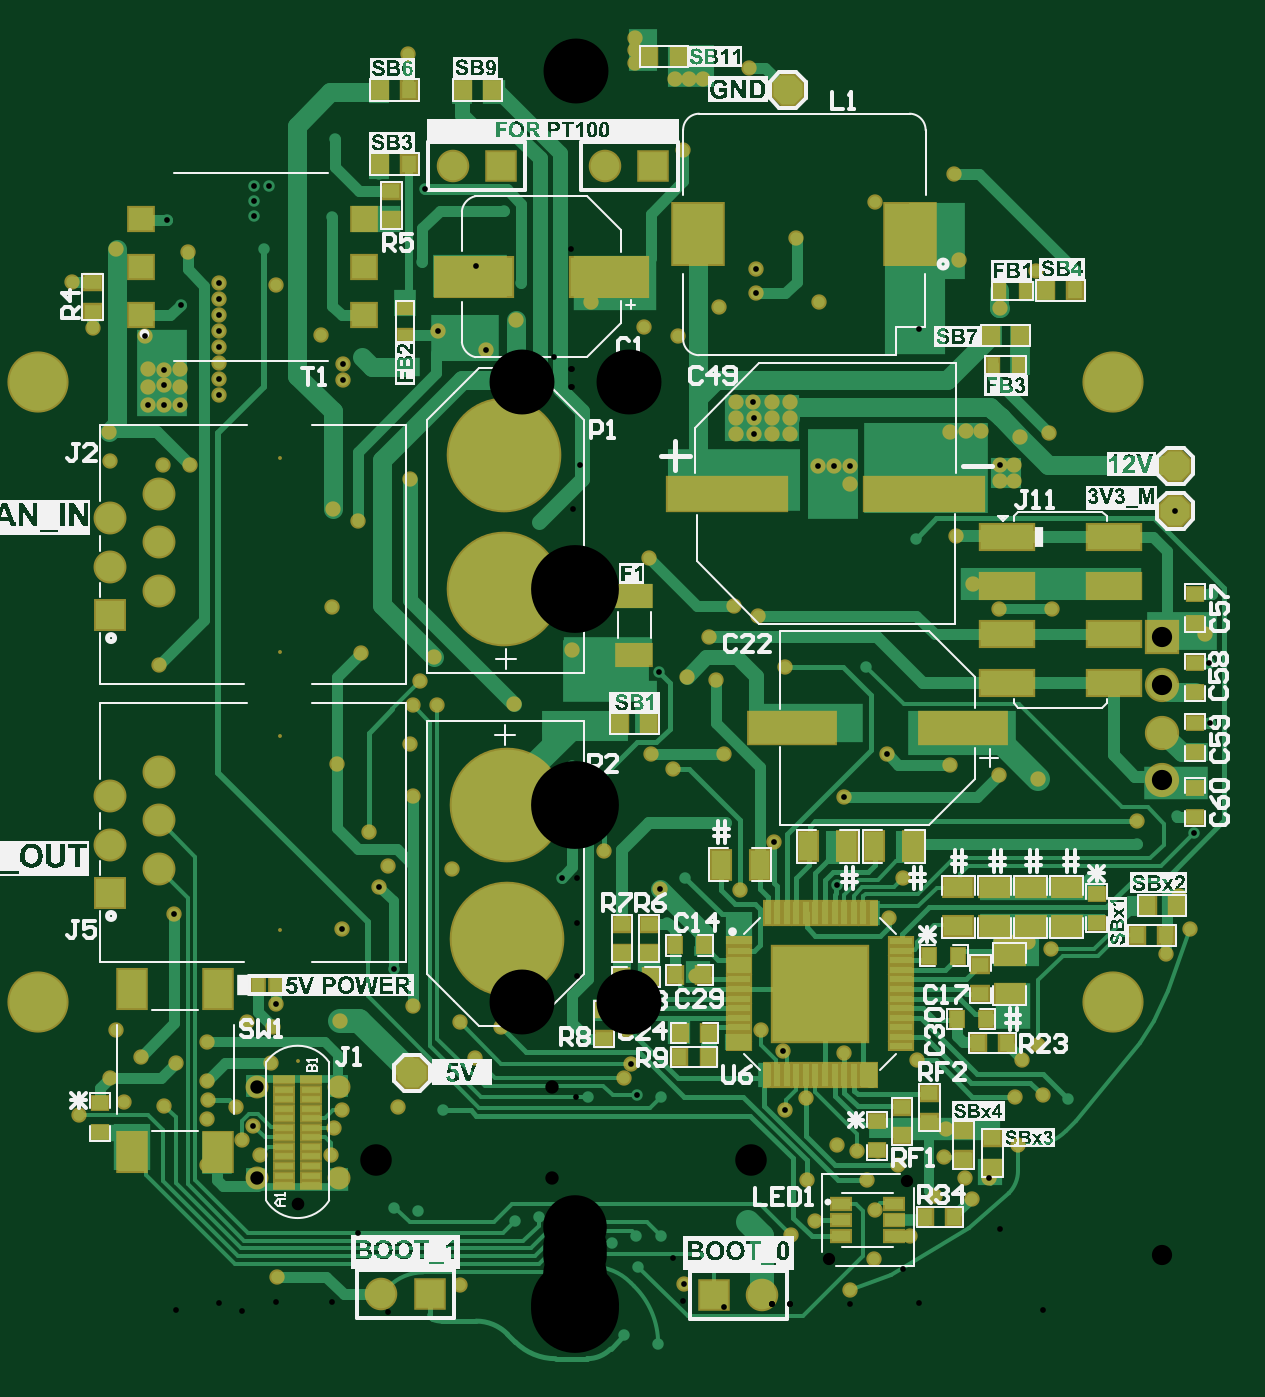
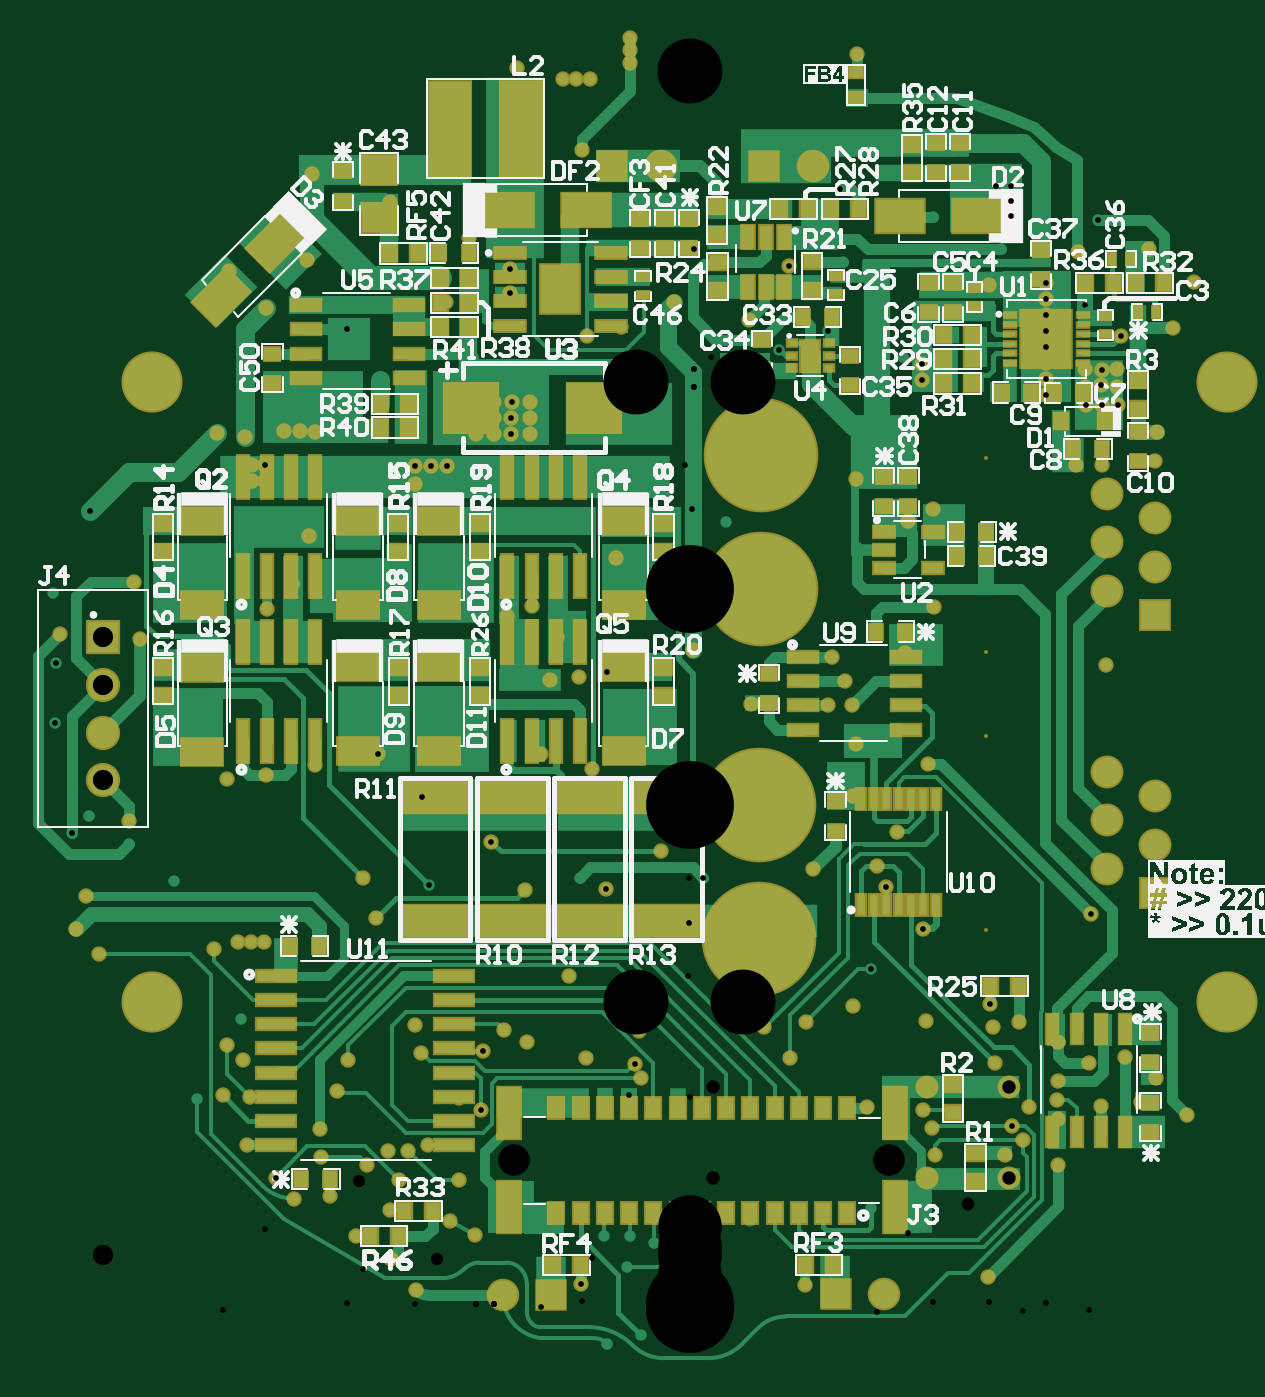
Circuit board: 10 layer files. Board 62.3 x 69.2 mm.
- drill: SM_Top_PCB-RoundHoles.TXT (4351 bytes)
- drill: SM_Top_PCB-SlotHoles.TXT (160 bytes)
- bottom_copper: SM_Top_PCB.GBL (41499 bytes)
- bottom_silk: SM_Top_PCB.GBO (84386 bytes)
- paste: SM_Top_PCB.GBP (7715 bytes)
- bottom_mask: SM_Top_PCB.GBS (13611 bytes)
- top_copper: SM_Top_PCB.GTL (36979 bytes)
- top_silk: SM_Top_PCB.GTO (284294 bytes)
- paste: SM_Top_PCB.GTP (4758 bytes)
- top_mask: SM_Top_PCB.GTS (10761 bytes)

=== drill: SM_Top_PCB-RoundHoles.TXT ===
M48
;Layer_Color=9474304
;FILE_FORMAT=2:5
INCH,LZ
;TYPE=PLATED
T1F00S00C0.01181
T2F00S00C0.02756
T3F00S00C0.03543
T4F00S00C0.04173
T5F00S00C0.18110
;TYPE=NON_PLATED
T7F00S00C0.02520
T8F00S00C0.02598
T9F00S00C0.06496
T10F00S00C0.13110
T11F00S00C0.13386
%
T01
X008165Y00235
X0085313Y0027787
X00912Y00345
X00906Y00445
X0096319Y00448
X01016Y00441
X00954Y00552
X0092Y00521
X00925Y00605
X00932Y00764
X00905
X00877
X00981Y0075
X01064Y00889
X01157Y00966
Y01013
X01239Y01023
X0127437Y0098837
X01244Y00859
X01266Y0079
X01217Y0074
X0130847Y0121571
X0130681Y0133919
X01298Y01399
X01133Y01388
X00953Y011
X00873Y01108
X00772Y0112918
X0064274Y0115106
X0055291Y0106291
X0053794Y0088256
X0067449Y008967
X00647Y00813
X00566Y00593
X00554Y00536
X0042713Y0054013
X00383Y00583
X00335Y00557
X00213Y00526
X0011316Y0051316
X001Y00483
X0012569Y0044769
X00176Y00445
X00025Y0044519
X00104Y0058
X00249Y0069327
X00189Y0080269
X0017328Y0087337
X00226Y0089681
X00339Y00871
X00309Y01009
X0040958Y0097105
X0030662Y01152
X0020108Y011206
X00155Y01152
X0017081Y0132046
X00229Y01311
X00289Y01304
X00274Y01393
X00376Y01437
X00432Y01332
X00599
X-000075Y01366
X-00127Y01255
X-00285Y01252
X-00335Y01253
X-0032Y01302
X-00293Y01352
X-00443Y01359
X-00492Y01131
X-00342Y01172
X-00336Y01066
X-00427Y0099
X-0038661Y0092
X-0040463Y0087837
X-0048155Y0079145
X-0037407Y0070778
X-00336Y00632
X-00239Y00599
X-00154Y00588
X-002078Y005248
X-00274Y00417
X-00366Y00423
X-00481Y00417
X-00499Y00381
X-00505Y00325
X-00651
X-0068719Y00356
X-0066438Y0038478
X-007Y00424
X-00629Y00514
X-00625Y00589
X-0061865Y0063679
X-00678Y00599
X-00487Y00602
X-00374Y00216
X-00326Y0021
X-00125Y00188
X-00076Y00197
X-00012Y0012
X00074Y00144
X00124Y00157
X00176Y00158
X00129Y00095
X0022416Y0005828
X0017Y-00064
X001Y-00047
X-00238Y00056
X-00615Y00074
X00355Y00187
X00443Y00159
X00494Y00189
X00476Y00273
X006Y00274
X0058Y00334
X00623
X00665Y00304
X0076Y0032
X00763Y00379
X00727Y00456
X00704Y0052
X00475Y00442
X0043112Y0041756
X00539Y00345
X00618Y00211
X00615Y00111
X00565Y00047
X00689Y00158
X00741Y0024
X00802Y00277
X00059Y00951
X00026Y0102
X-0000669Y0112794
X-0002803Y0089681
X-00255Y00915
X-0082769Y0082131
X-0082319Y00515
X-00897Y00527
X-00947Y00583
X-00961Y00484
X-00931Y00435
X-00848Y00427
X-00758Y00439
X-0076Y00477
Y004
Y00305
Y00558
X-01025Y00408
X-00859Y01335
X-00851Y01747
X-00796
X-0081629Y0187152
X-0084929
X-0088228Y0187052
X-00882Y0190779
Y0194505
X-0084971Y0194337
X-0084872Y0191187
X-00816Y0190779
Y0194505
X-0081472Y0207837
X-008Y02186
X-0084272Y0225337
X-00947Y0219383
X-01039Y02124
X-00996Y0203
X-0088903Y0201304
X-00963Y01815
X-0096Y01755
X-0073564Y0189219
Y0192509
X-0073526Y01958
Y0199091
Y0202381
X-0073489Y0205672
X-0073452Y0208962
Y0212252
X-0061719Y02118
X-00642Y02193
X-0066348Y0226021
Y0229142
Y0232263
X-0063227
X-0050148Y02258
X-00497Y0242
X-00405Y02348
X-0031045Y0231599
X-00316Y02167
X-0020548Y0215837
X-00112Y02122
X-00123Y02046
X-0018501Y0198428
X-0028471Y0202337
X-004399Y0196937
X-0047963Y0195692
Y0192391
X-00525Y02016
X-00501Y0165621
X-0044945Y016315
X-00342Y01718
X-00075Y0163
X00152Y01555
X00326Y01456
X0033Y01812
Y01845
Y01878
X0036652Y0187829
X0036752Y0184529
Y0181228
X0040379Y01812
Y01845
Y01878
X0044105
Y01845
Y01812
X0050029Y0174626
X0053319
X0056609
Y01709
X00701Y01596
X00784Y01602
X007725Y01816
X00804Y01817
X00638Y01923
X0070737Y01993
Y0202737
X0079Y02171
X00779Y02348
X00617Y02289
X00455Y02215
X0037106Y0215094
Y0210194
X00295Y02073
X00211Y02014
X00141Y02032
X0010228Y0195281
X00091Y01888
X-00074Y01939
X0003224Y02084
X-00147Y02272
X0022224Y02397
X002335Y02543
X00262
X00205
X00123Y02577
Y02603
Y02629
X00357Y02567
X00502Y02083
X-00345Y02595
X-00503Y01455
X00819Y01503
X00872Y0145
X00983
X01146Y01507
X01312Y01483
X0123628Y0165337
X00903Y017139
X0087574
Y0174681
X00903
X00917Y01805
X00975Y01814
X008355Y01817
X00874Y02071
X0095Y02147
T02
X-0065799Y0027678
X-004887
Y0046576
X-0065799
T03
X-00401Y00038
X-00301
X00285Y00036
X00385
X-0086Y00915
Y01015
Y01115
X-0096Y01065
Y00965
Y00865
Y01438
Y01538
Y01638
X-0086Y01688
Y01588
Y01488
X-00254Y02364
X-00154
X0006
X0016
T04
X0120929Y0109737
Y011958
Y0129422
Y0139265
T05
X-00142Y00771
Y0104659
X-00147Y0149241
Y01768
T07
X0052129Y0011029
X0068271Y0027171
T08
X-0057335Y0022363
T09
X-0041201Y0031426
X0036201
T10
X-0061Y007898
Y011898
Y013628
Y017628
T11
X011081Y0063976
X0Y0
X-011081Y0063976
Y0191929
X0Y0255906
X011081Y0191929
M30

=== drill: SM_Top_PCB-SlotHoles.TXT ===
M48
;Layer_Color=9474304
;FILE_FORMAT=2:5
INCH,LZ
;TYPE=PLATED
;TYPE=NON_PLATED
T6F00S00C0.02283
%
G90
G05
T06
G00X-0084465Y0060247
M15
G01Y0061901
M16
M17
M30

=== bottom_copper: SM_Top_PCB.GBL (41499 bytes, source omitted) ===
=== bottom_silk: SM_Top_PCB.GBO (84386 bytes, source omitted) ===
=== paste: SM_Top_PCB.GBP (7715 bytes, source omitted) ===
=== bottom_mask: SM_Top_PCB.GBS (13611 bytes, source omitted) ===
=== top_copper: SM_Top_PCB.GTL (36979 bytes, source omitted) ===
=== top_silk: SM_Top_PCB.GTO (284294 bytes, source omitted) ===
=== paste: SM_Top_PCB.GTP ===
G04*
G04 #@! TF.GenerationSoftware,Altium Limited,Altium Designer,22.1.2 (22)*
G04*
G04 Layer_Color=8421504*
%FSLAX25Y25*%
%MOIN*%
G70*
G04*
G04 #@! TF.SameCoordinates,065BB761-2608-49AC-98B0-CA04CFA129C5*
G04*
G04*
G04 #@! TF.FilePolarity,Positive*
G04*
G01*
G75*
%ADD19R,0.15748X0.07874*%
%ADD20R,0.03000X0.03500*%
%ADD21R,0.03500X0.03000*%
%ADD22R,0.05906X0.07874*%
%ADD23R,0.24409X0.06890*%
%ADD24R,0.11024X0.05000*%
%ADD25P,0.06494X8X112.5*%
%ADD26R,0.03740X0.02362*%
%ADD27R,0.03937X0.01181*%
%ADD28R,0.17717X0.06496*%
%ADD29R,0.06000X0.04000*%
%ADD30R,0.04000X0.06000*%
%ADD31R,0.02362X0.03150*%
%ADD32R,0.07165X0.04173*%
%ADD33R,0.02441X0.02835*%
%ADD34R,0.10236X0.12598*%
%ADD35R,0.05118X0.04606*%
%ADD36P,0.06494X8X22.5*%
%ADD37R,0.19685X0.19685*%
%ADD38R,0.01260X0.04803*%
%ADD39R,0.04803X0.01260*%
%ADD40R,0.03150X0.02362*%
D19*
X-21053Y213600D02*
D03*
X6900D02*
D03*
D20*
X115800Y77800D02*
D03*
X121800D02*
D03*
X78100Y19700D02*
D03*
X72100D02*
D03*
X-40400Y236800D02*
D03*
X-34400D02*
D03*
X-40400Y252100D02*
D03*
X-34400D02*
D03*
X123900Y83900D02*
D03*
X117900D02*
D03*
X97000Y210800D02*
D03*
X103000D02*
D03*
X88900Y55600D02*
D03*
X82900D02*
D03*
X21500Y57600D02*
D03*
X27500D02*
D03*
X27400Y52663D02*
D03*
X21400D02*
D03*
X-17200Y252100D02*
D03*
X-23200D02*
D03*
X72896Y73627D02*
D03*
X78896D02*
D03*
X9100Y121400D02*
D03*
X15100D02*
D03*
X26500Y75700D02*
D03*
X9428Y69137D02*
D03*
X15428D02*
D03*
X26500Y69630D02*
D03*
X78528Y60537D02*
D03*
X85600Y201400D02*
D03*
X91600D02*
D03*
X15200Y259000D02*
D03*
X21200D02*
D03*
X20500Y75700D02*
D03*
Y69630D02*
D03*
X84528Y60537D02*
D03*
D21*
X79900Y31600D02*
D03*
Y37600D02*
D03*
X-99600Y212400D02*
D03*
Y206400D02*
D03*
X83429Y71737D02*
D03*
Y65737D02*
D03*
X-98100Y37300D02*
D03*
Y43300D02*
D03*
X85900Y29900D02*
D03*
Y35900D02*
D03*
X107400Y86400D02*
D03*
Y80400D02*
D03*
X67329Y42437D02*
D03*
Y36437D02*
D03*
X15096Y80127D02*
D03*
Y74127D02*
D03*
X9596Y80127D02*
D03*
Y74127D02*
D03*
X62129Y39437D02*
D03*
X127728Y142237D02*
D03*
X127629Y127937D02*
D03*
X127728Y115570D02*
D03*
Y108237D02*
D03*
X-38000Y231300D02*
D03*
Y225300D02*
D03*
X5800Y56500D02*
D03*
Y62500D02*
D03*
X72929Y45337D02*
D03*
Y39337D02*
D03*
X62129Y33437D02*
D03*
X127728Y148237D02*
D03*
X127629Y133937D02*
D03*
X127728Y121571D02*
D03*
Y102237D02*
D03*
D22*
X-73700Y66665D02*
D03*
X-91417D02*
D03*
Y33200D02*
D03*
X-73700D02*
D03*
D23*
X31216Y168837D02*
D03*
X71728D02*
D03*
D24*
X88876Y159900D02*
D03*
X110924D02*
D03*
X88876Y149900D02*
D03*
X110924D02*
D03*
X88876Y139900D02*
D03*
X110924D02*
D03*
X88876Y129900D02*
D03*
X110924D02*
D03*
D25*
X43700Y252100D02*
D03*
X-33800Y49400D02*
D03*
D26*
X65613Y22446D02*
D03*
Y19100D02*
D03*
Y15754D02*
D03*
X54787Y22446D02*
D03*
Y19100D02*
D03*
Y15754D02*
D03*
D27*
X-60169Y26300D02*
D03*
Y28269D02*
D03*
Y30237D02*
D03*
Y32206D02*
D03*
Y34174D02*
D03*
Y36143D02*
D03*
Y38111D02*
D03*
Y40080D02*
D03*
Y42048D02*
D03*
Y44017D02*
D03*
Y45985D02*
D03*
Y47954D02*
D03*
X-54500D02*
D03*
Y45985D02*
D03*
Y44017D02*
D03*
Y42048D02*
D03*
Y40080D02*
D03*
Y38111D02*
D03*
Y36143D02*
D03*
Y34174D02*
D03*
Y32206D02*
D03*
Y30237D02*
D03*
Y28269D02*
D03*
Y26300D02*
D03*
D28*
X44497Y120537D02*
D03*
X79928D02*
D03*
D29*
X89529Y65737D02*
D03*
Y73737D02*
D03*
X78900Y79700D02*
D03*
Y87700D02*
D03*
X101228Y79700D02*
D03*
X86343D02*
D03*
X93786D02*
D03*
X101228Y87700D02*
D03*
X86343D02*
D03*
X93786D02*
D03*
D30*
X37900Y92303D02*
D03*
X29900D02*
D03*
X61600Y96200D02*
D03*
X69600D02*
D03*
X56000D02*
D03*
X48000D02*
D03*
D31*
X87344Y210700D02*
D03*
X92856D02*
D03*
X91456Y195400D02*
D03*
X85944D02*
D03*
D32*
X12100Y135684D02*
D03*
Y147716D02*
D03*
D33*
X-65570Y67500D02*
D03*
X-61830D02*
D03*
D34*
X69000Y222300D02*
D03*
X25299D02*
D03*
D35*
X-43666Y215580D02*
D03*
X-89571D02*
D03*
X-43666Y205737D02*
D03*
Y225422D02*
D03*
X-89571D02*
D03*
Y205737D02*
D03*
D36*
X123628Y165337D02*
D03*
Y174637D02*
D03*
D37*
X50428Y65737D02*
D03*
D38*
X61255Y49005D02*
D03*
X59287D02*
D03*
X51413D02*
D03*
X39602Y82469D02*
D03*
X41570D02*
D03*
X43539D02*
D03*
X45507D02*
D03*
X47476D02*
D03*
X49444D02*
D03*
X51413D02*
D03*
X53381D02*
D03*
X55350D02*
D03*
X57318D02*
D03*
X59287D02*
D03*
X61255D02*
D03*
X57318Y49005D02*
D03*
X55350D02*
D03*
X53381D02*
D03*
X49444D02*
D03*
X47476D02*
D03*
X45507D02*
D03*
X43539D02*
D03*
X41570D02*
D03*
X39602D02*
D03*
D39*
X67161Y64753D02*
D03*
Y58847D02*
D03*
Y54910D02*
D03*
X33696D02*
D03*
Y56879D02*
D03*
Y66721D02*
D03*
X67161Y76564D02*
D03*
Y74595D02*
D03*
Y72627D02*
D03*
Y70658D02*
D03*
Y68690D02*
D03*
Y66721D02*
D03*
Y62784D02*
D03*
Y60816D02*
D03*
Y56879D02*
D03*
X33696Y58847D02*
D03*
Y60816D02*
D03*
Y62784D02*
D03*
Y64753D02*
D03*
Y68690D02*
D03*
Y70658D02*
D03*
Y72627D02*
D03*
Y74595D02*
D03*
Y76564D02*
D03*
D40*
X-35200Y207056D02*
D03*
Y201544D02*
D03*
M02*

=== top_mask: SM_Top_PCB.GTS (10761 bytes, source omitted) ===
